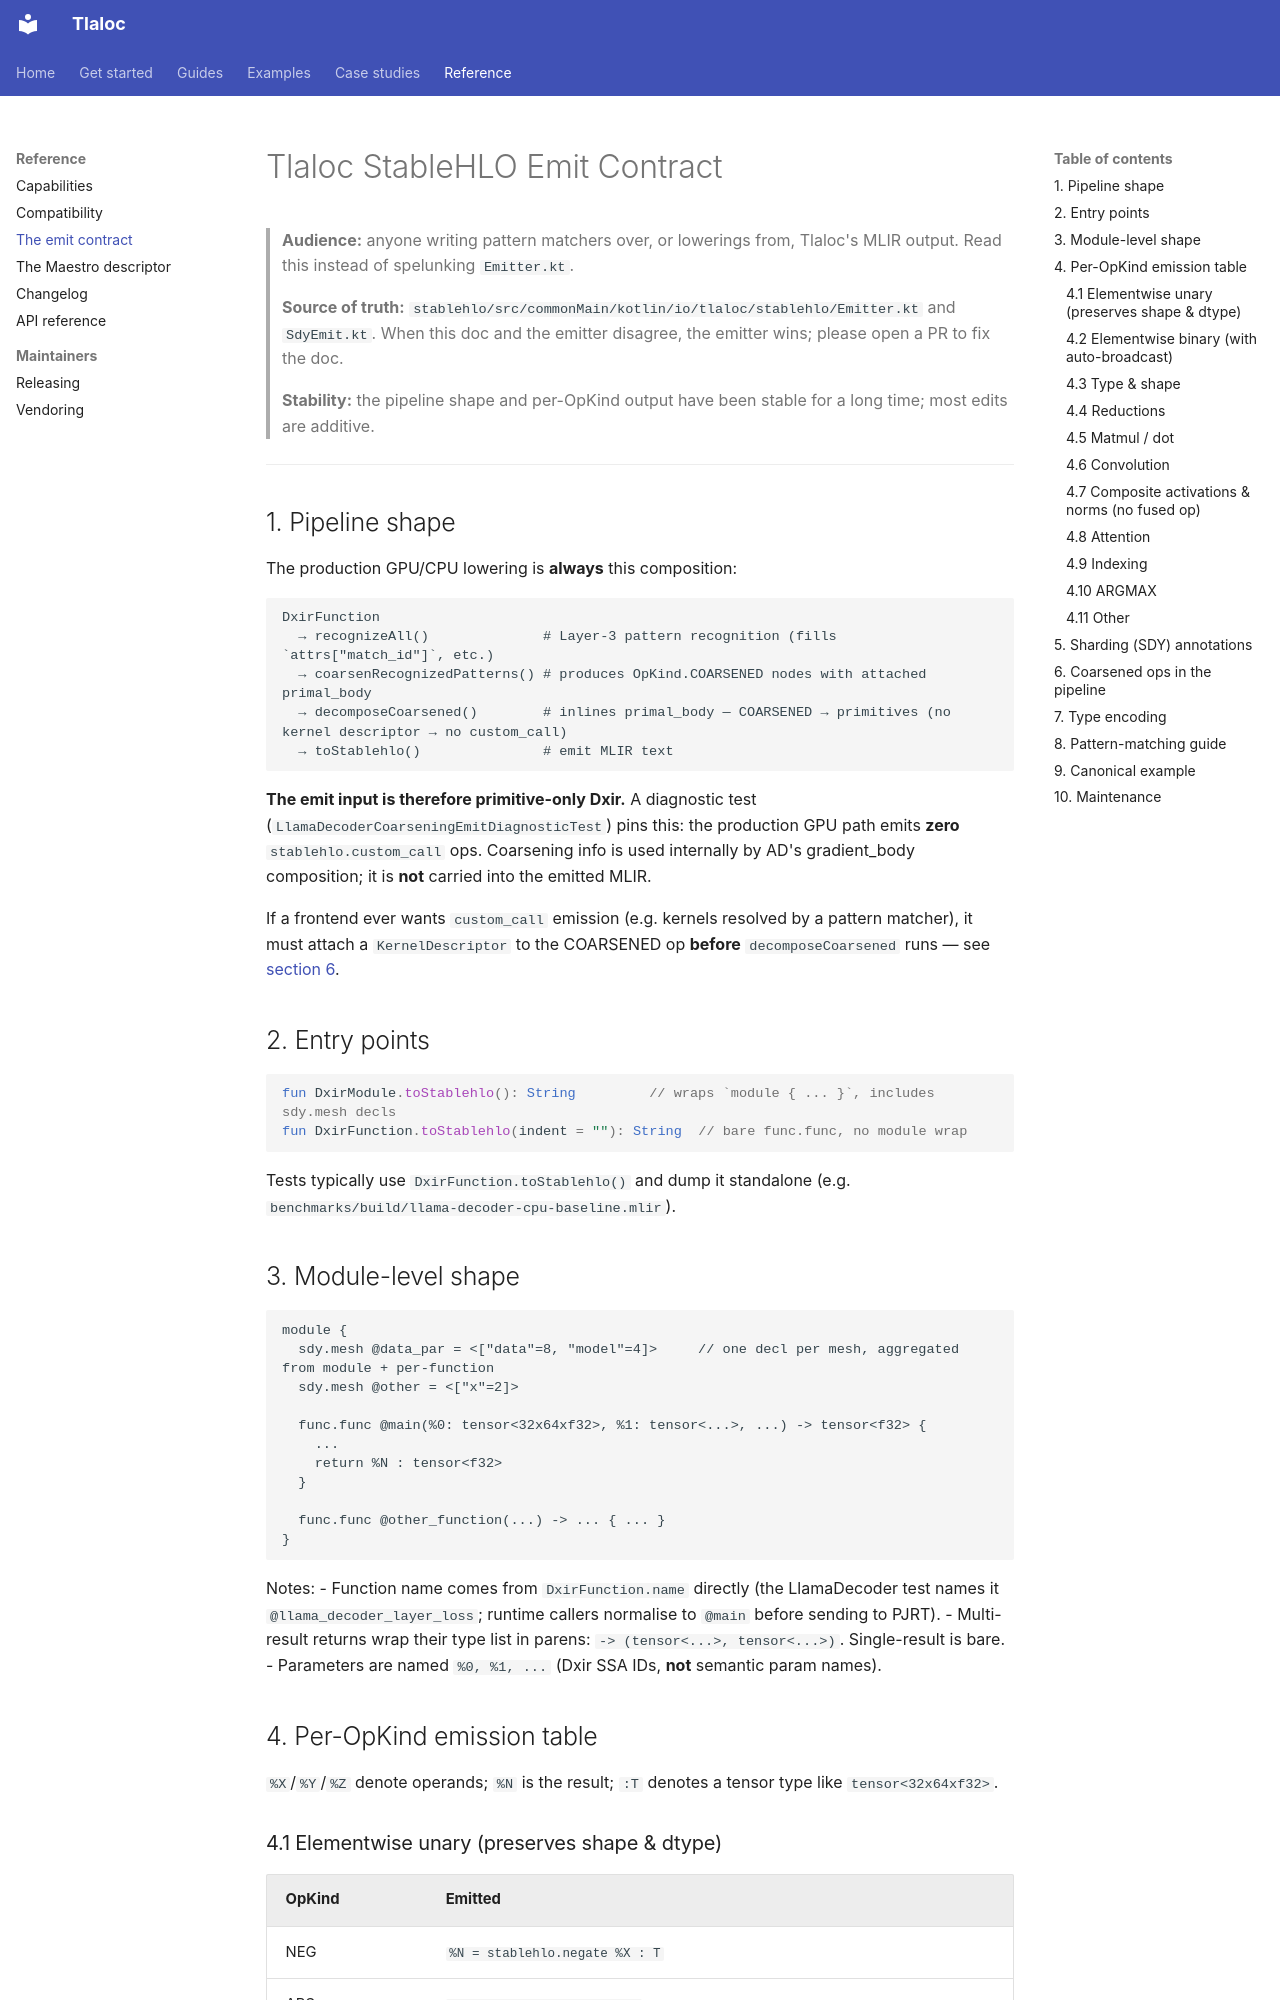

repository: pedronahum/tlaloc · page: TLALOC_EMIT_CONTRACT/index.html · generator: mkdocs

# Tlaloc StableHLO Emit Contract

> **Audience:** anyone writing pattern matchers over, or lowerings from, Tlaloc's MLIR output. Read this instead of spelunking `Emitter.kt`.
>
> **Source of truth:** `stablehlo/src/commonMain/kotlin/io/tlaloc/stablehlo/Emitter.kt` and `SdyEmit.kt`. When this doc and the emitter disagree, the emitter wins; please open a PR to fix the doc.
>
> **Stability:** the pipeline shape and per-OpKind output have been stable for a long time; most edits are additive.

---

## 1. Pipeline shape

The production GPU/CPU lowering is **always** this composition:

```
DxirFunction
  → recognizeAll()              # Layer-3 pattern recognition (fills `attrs["match_id"]`, etc.)
  → coarsenRecognizedPatterns() # produces OpKind.COARSENED nodes with attached primal_body
  → decomposeCoarsened()        # inlines primal_body — COARSENED → primitives (no kernel descriptor → no custom_call)
  → toStablehlo()               # emit MLIR text
```

**The emit input is therefore primitive-only Dxir.** A diagnostic test (`LlamaDecoderCoarseningEmitDiagnosticTest`) pins this: the production GPU path emits **zero** `stablehlo.custom_call` ops. Coarsening info is used internally by AD's gradient_body composition; it is **not** carried into the emitted MLIR.

If a frontend ever wants `custom_call` emission (e.g. kernels resolved by a pattern matcher), it must attach a `KernelDescriptor` to the COARSENED op **before** `decomposeCoarsened` runs — see [section 6](#6-coarsened-ops-in-the-pipeline).

## 2. Entry points

```kotlin
fun DxirModule.toStablehlo(): String         // wraps `module { ... }`, includes sdy.mesh decls
fun DxirFunction.toStablehlo(indent = ""): String  // bare func.func, no module wrap
```

Tests typically use `DxirFunction.toStablehlo()` and dump it standalone (e.g. `benchmarks/build/llama-decoder-cpu-baseline.mlir`).

## 3. Module-level shape

```mlir
module {
  sdy.mesh @data_par = <["data"=8, "model"=4]>     // one decl per mesh, aggregated from module + per-function
  sdy.mesh @other = <["x"=2]>

  func.func @main(%0: tensor<32x64xf32>, %1: tensor<...>, ...) -> tensor<f32> {
    ...
    return %N : tensor<f32>
  }

  func.func @other_function(...) -> ... { ... }
}
```

Notes:
- Function name comes from `DxirFunction.name` directly (the LlamaDecoder test names it `@llama_decoder_layer_loss`; runtime callers normalise to `@main` before sending to PJRT).
- Multi-result returns wrap their type list in parens: `-> (tensor<...>, tensor<...>)`. Single-result is bare.
- Parameters are named `%0, %1, ...` (Dxir SSA IDs, **not** semantic param names).

## 4. Per-OpKind emission table

`%X`/`%Y`/`%Z` denote operands; `%N` is the result; `:T` denotes a tensor type like `tensor<32x64xf32>`.
